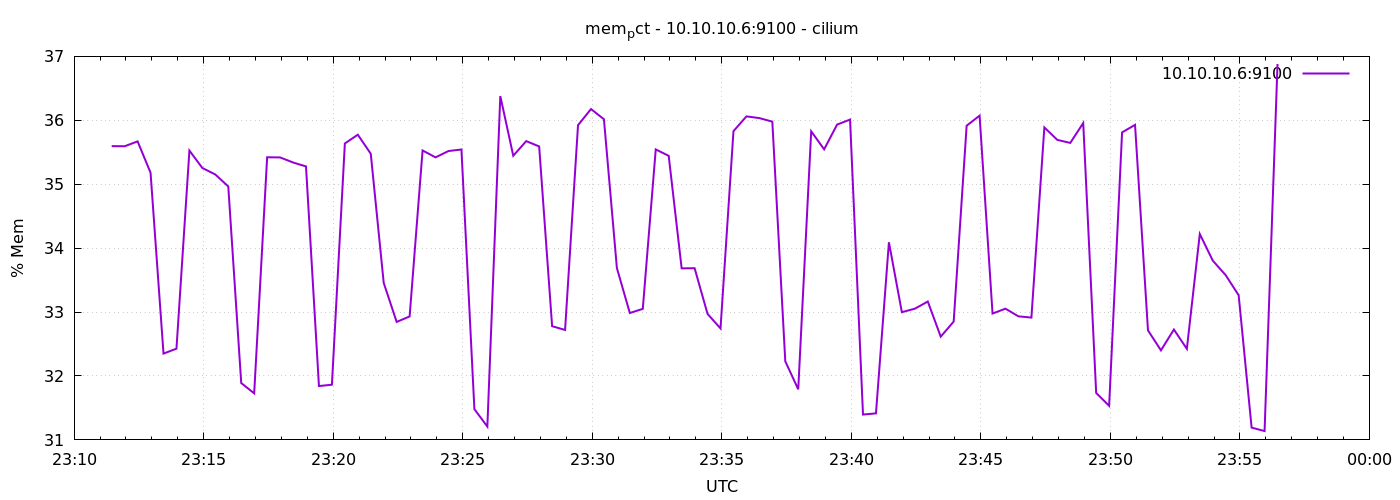

Values plotted in this chart, from the file beside it:
1778022687	35.596052253575074
1778022717	35.59
1778022747	35.67
1778022777	35.18
1778022807	32.35
1778022837	32.43
1778022867	35.53
1778022897	35.25
1778022927	35.15
1778022957	34.96
1778022987	31.89
1778023017	31.73
1778023047	35.42
1778023077	35.42
1778023107	35.34
1778023137	35.28
1778023167	31.84
1778023197	31.86
1778023227	35.64
1778023257	35.77
1778023287	35.48
1778023317	33.46
1778023347	32.85
1778023377	32.93
1778023407	35.53
1778023437	35.42
1778023467	35.52
1778023497	35.54
1778023527	31.48
1778023557	31.21
1778023587	36.38
1778023617	35.45
1778023647	35.67
1778023677	35.59
1778023707	32.78
1778023737	32.72
1778023767	35.92
1778023797	36.18
1778023827	36.02
1778023857	33.69
1778023887	32.98
1778023917	33.05
1778023947	35.54
1778023977	35.44
1778024007	33.68
1778024037	33.69
1778024067	32.97
1778024097	32.74
1778024127	35.83
1778024157	36.06
1778024187	36.03
1778024217	35.98
1778024247	32.23
1778024277	31.79
1778024307	35.83
1778024337	35.55
1778024367	35.93
1778024397	36.01
1778024427	31.4
1778024457	31.41
1778024487	34.09
... 30 more rows
